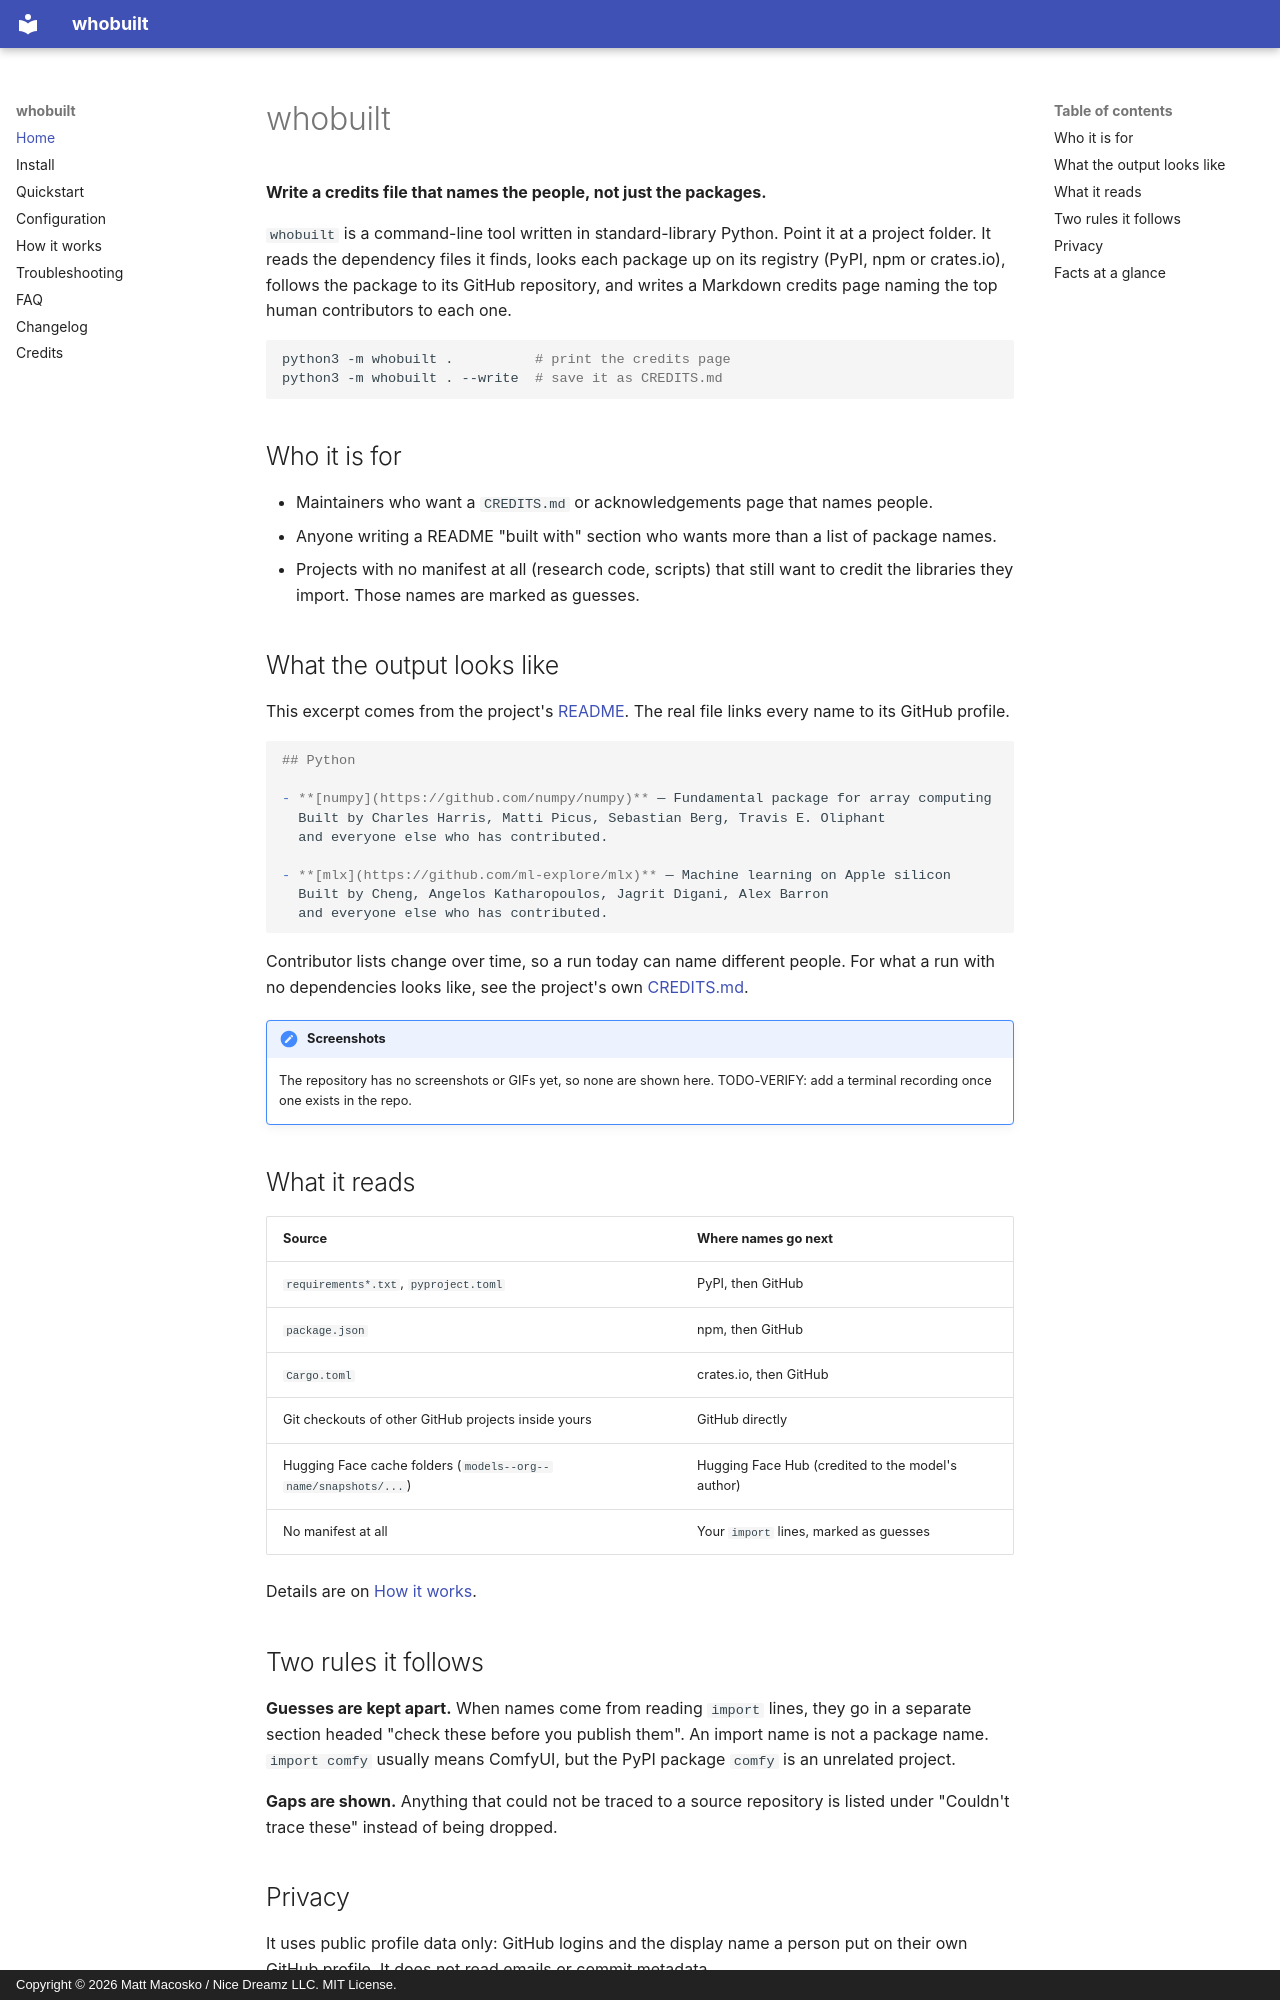

repository: nicedreamzapp/whobuilt · page: index.html · generator: mkdocs · copyright: Copyright © 2026 Matt Macosko / Nice Dreamz LLC. MIT License.

---
title: whobuilt - generate a CREDITS.md that names the people behind your dependencies
description: whobuilt is a free, MIT-licensed Python command-line tool that reads requirements.txt, pyproject.toml, package.json and Cargo.toml and writes a Markdown credits file naming the top GitHub contributors behind each dependency.
---

# whobuilt

**Write a credits file that names the people, not just the packages.**

`whobuilt` is a command-line tool written in standard-library Python. Point it at a
project folder. It reads the dependency files it finds, looks each package up on its
registry (PyPI, npm or crates.io), follows the package to its GitHub repository, and
writes a Markdown credits page naming the top human contributors to each one.

```bash
python3 -m whobuilt .          # print the credits page
python3 -m whobuilt . --write  # save it as CREDITS.md
```

## Who it is for

- Maintainers who want a `CREDITS.md` or acknowledgements page that names people.
- Anyone writing a README "built with" section who wants more than a list of package names.
- Projects with no manifest at all (research code, scripts) that still want to credit
  the libraries they import. Those names are marked as guesses.

## What the output looks like

This excerpt comes from the project's
[README](https://github.com/nicedreamzapp/whobuilt#what-comes-out). The real file links
every name to its GitHub profile.

```markdown
## Python

- **[numpy](https://github.com/numpy/numpy)** — Fundamental package for array computing
  Built by Charles Harris, Matti Picus, Sebastian Berg, Travis E. Oliphant
  and everyone else who has contributed.

- **[mlx](https://github.com/ml-explore/mlx)** — Machine learning on Apple silicon
  Built by Cheng, Angelos Katharopoulos, Jagrit Digani, Alex Barron
  and everyone else who has contributed.
```

Contributor lists change over time, so a run today can name different people. For what a
run with no dependencies looks like, see the project's own
[CREDITS.md](https://github.com/nicedreamzapp/whobuilt/blob/main/CREDITS.md).

!!! note "Screenshots"
    The repository has no screenshots or GIFs yet, so none are shown here.
    TODO-VERIFY: add a terminal recording once one exists in the repo.

## What it reads

| Source | Where names go next |
|---|---|
| `requirements*.txt`, `pyproject.toml` | PyPI, then GitHub |
| `package.json` | npm, then GitHub |
| `Cargo.toml` | crates.io, then GitHub |
| Git checkouts of other GitHub projects inside yours | GitHub directly |
| Hugging Face cache folders (`models--org--name/snapshots/...`) | Hugging Face Hub (credited to the model's author) |
| No manifest at all | Your `import` lines, marked as guesses |

Details are on [How it works](how-it-works.md).
